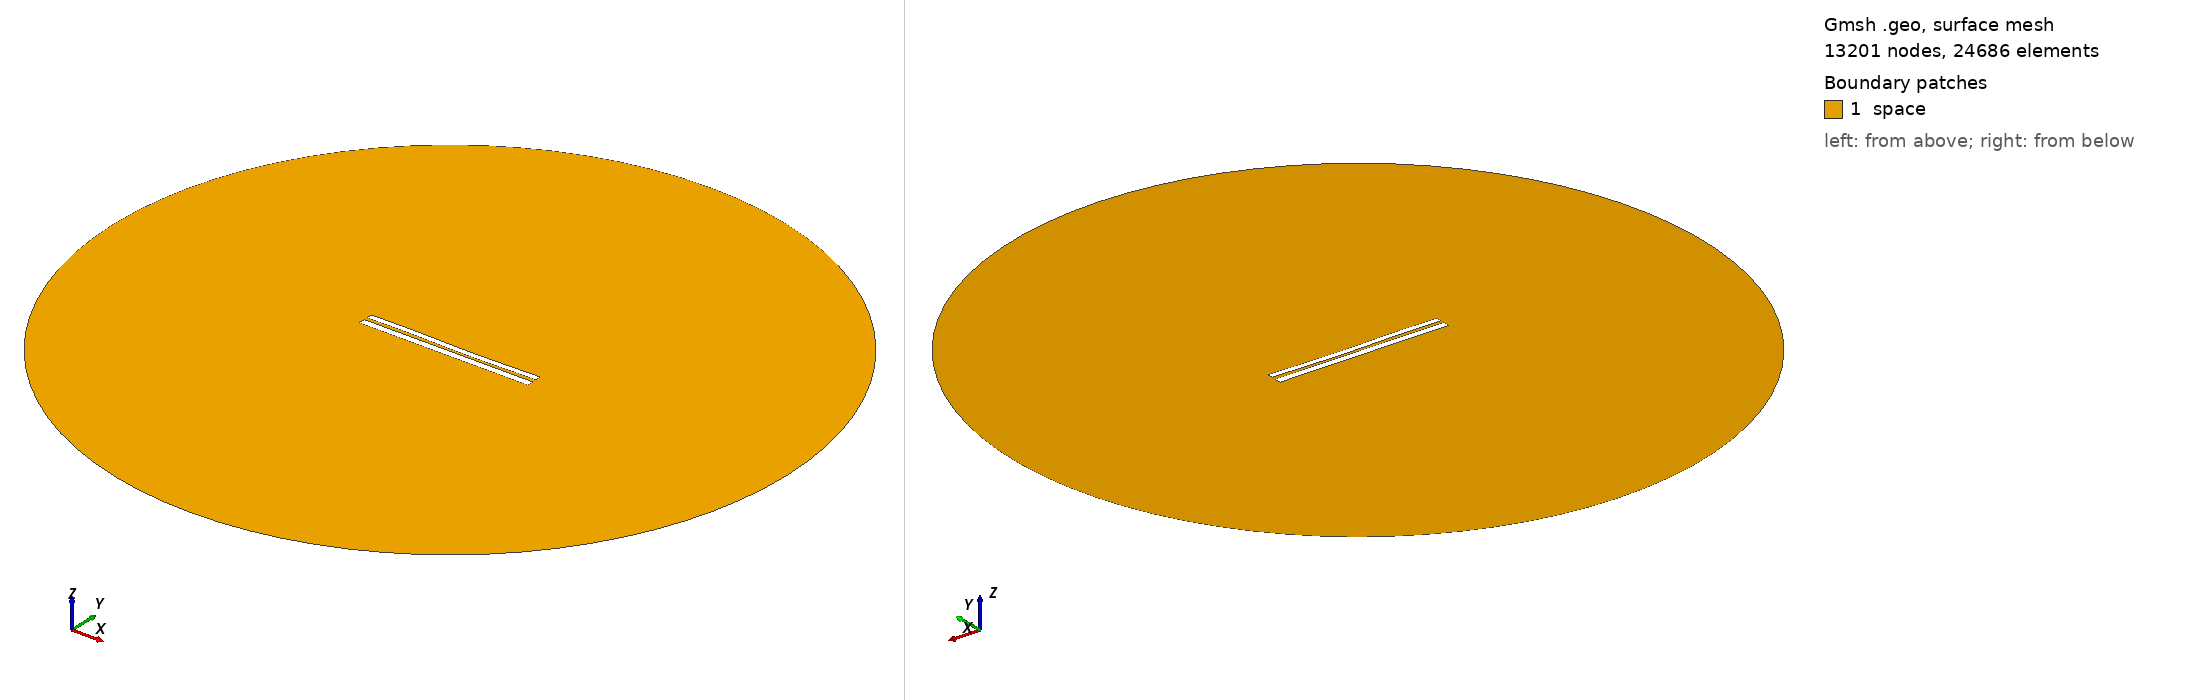

Gmsh geometry script, surface-meshed: 13201 nodes, 24686 surface elements. Boundary patches (legend numbers): 1 space. Left view from above one corner, right view from below the opposite corner. Legend entries are the model's physical surfaces. The drawing asked Gmsh for element sizes between 1% and 20% of the model's largest extent; the script's own settings can give other sizes.

=== 7024.geo (drawn) ===
//---------------------------------------
// Geometry kernel
//---------------------------------------

SetFactory("OpenCASCADE");



//---------------------------------------
// Parameters of the geometry
//---------------------------------------

// Overetch of the upper plate
overetch = 0.25;

// Distance between the plates
distance = 1.75;

// Discretization over the x axis (for the deformation)
nx = 50; 

// Length of the plate
L = 100 - overetch; 

// Number of modes
n = 4; 

// 1st mode coefficient
coeff(1) = -0.075;
beta(1) = 0.596864 * 3.1415926535 / L;

// 2nd mode coefficient
coeff(2) = -0.15;
beta(2) = 1.49418 * 3.1415926535 / L;

// 3rd mode coefficient
coeff(3) = 0.15;
beta(3) = 2.50025 * 3.1415926535 / L;

// 4th mode coefficient
coeff(4) = 0.07499999999999998;
beta(4) = 3.49999 * 3.1415926535 / L;



//---------------------------------------
// Upper plate (deformed rectangle)
//---------------------------------------

// Coordiantes of the upper plate
xmin = -50;
xmax = 50 - overetch;

// Height of the upper plate
yheight = 4 - 2 * overetch;

// Indexes of the points
UpperID[] = {};
LowerID[] = {};
LeftID[] = {};
RightID[] = {};

// Point index
p = 1;

// Horizontal edges
For i In {1:nx}
    x = xmin + (i-1)*(xmax - xmin)/(nx-1);

    y_bottom = distance / 2 + overetch;
    For j In {1:n}
        C = (Cosh(beta(j)*L) + Cos(beta(j)*L)) / (Sinh(beta(j)*L) + Sin(beta(j)*L));
        y_bottom  = y_bottom + coeff(j) * (Cosh(beta(j)*(x+50)) - Cos(beta(j)*(x+50)) - C * (Sinh(beta(j)*(x+50)) - Sin(beta(j)*(x+50))));
    EndFor

    y_top = y_bottom + yheight;

    Point(p) = {x, y_top, 0, 1.0};
    UpperID[i] = p;
    p = p + 1;

    Point(p) = {x, y_bottom, 0, 1.0};
    LowerID[i] = p;
    p = p + 1;
EndFor

// Create point lists
UpperPts[] = {}; LowerPts[] = {};
For i In {1:nx}
  UpperPts[] += {UpperID[i]};
  LowerPts[] += {LowerID[i]};
EndFor

// Build splines
Spline(1) = {UpperPts[]};
Spline(2) = {LowerPts[]};
Line(3) = {LowerPts[nx-1], UpperPts[nx-1]};
Line(4) = {LowerPts[0], UpperPts[0]};

// Build the plane surface
Curve Loop(1) = {2, 3, -1, -4};
Plane Surface(1) = {1};



//---------------------------------------
// Lower plate (rectangle)
//---------------------------------------

// Vertices
Point(1001) = {-50, -1, 0, 1.0};
Point(1002) = { 50, -1, 0, 1.0};
Point(1003) = { 50,  -5, 0, 1.0};
Point(1004) = {-50,  -5, 0, 1.0};

// Edges
Line(5) = {1001, 1002};
Line(6) = {1002, 1003};
Line(7) = {1003, 1004};
Line(8) = {1004, 1001};

// Plane surface
Line Loop(2) = {5, 6, 7, 8};
Plane Surface(2) = {2}; 



//---------------------------------------
// Outer (fictious) boundary
//---------------------------------------

// Points
Point(1005) = {0, 0, 0};       // Center
Point(1006) = {200, 0, 0};     // Start point
Point(1007) = {0, 200, 0};     // 90 degrees
Point(1008) = {-200, 0, 0};    // 180 degrees
Point(1009) = {0, -200, 0};    // 270 degrees

// Circle arcs (each needs start, center, end)
Circle(9) = {1006, 1005, 1007};
Circle(10) = {1007, 1005, 1008};
Circle(11) = {1008, 1005, 1009};
Circle(12) = {1009, 1005, 1006};

// Plane surface for the entire domain
Curve Loop(3) = {9, 10, 11, 12};
Surface(3) = {3};

// Subtract the plates from the whole domain to obtain the actual domain where we want to solve the equations
BooleanDifference{ Surface{3}; Delete; }{ Surface{1}; Surface{2}; Delete; }




//---------------------------------------
// Transfinite Lines/Curves
//---------------------------------------

// Set the number of points on the boundaries
r = 7;

// Plates
Transfinite Curve {1, 2} = 50*r Using Progression 1;
Transfinite Curve {3, 4} = 2*r Using Progression 1;
Transfinite Line {5, 7} = 50*r Using Progression 1;
Transfinite Line {6, 8} = 2*r Using Progression 1;

// Outer boundary
Transfinite Line {9, 10, 11, 12} = 20 Using Progression 1;



//---------------------------------------
// Physical groups
//---------------------------------------                

// Physical curves (boundaries)
Physical Line("force_segment", 10) = {2};
Physical Line("upper_plate", 11) = {1, 3, 4};
Physical Line("lower_plate", 12) = {5, 6, 7, 8};
Physical Line("boundary", 20) = {9, 10, 11, 12};

// Physical Surfaces
Physical Surface("space", 30) = {3};



//---------------------------------------
// 6. Generate the Mesh
//---------------------------------------

// 2D mesh generation
Mesh 2;
